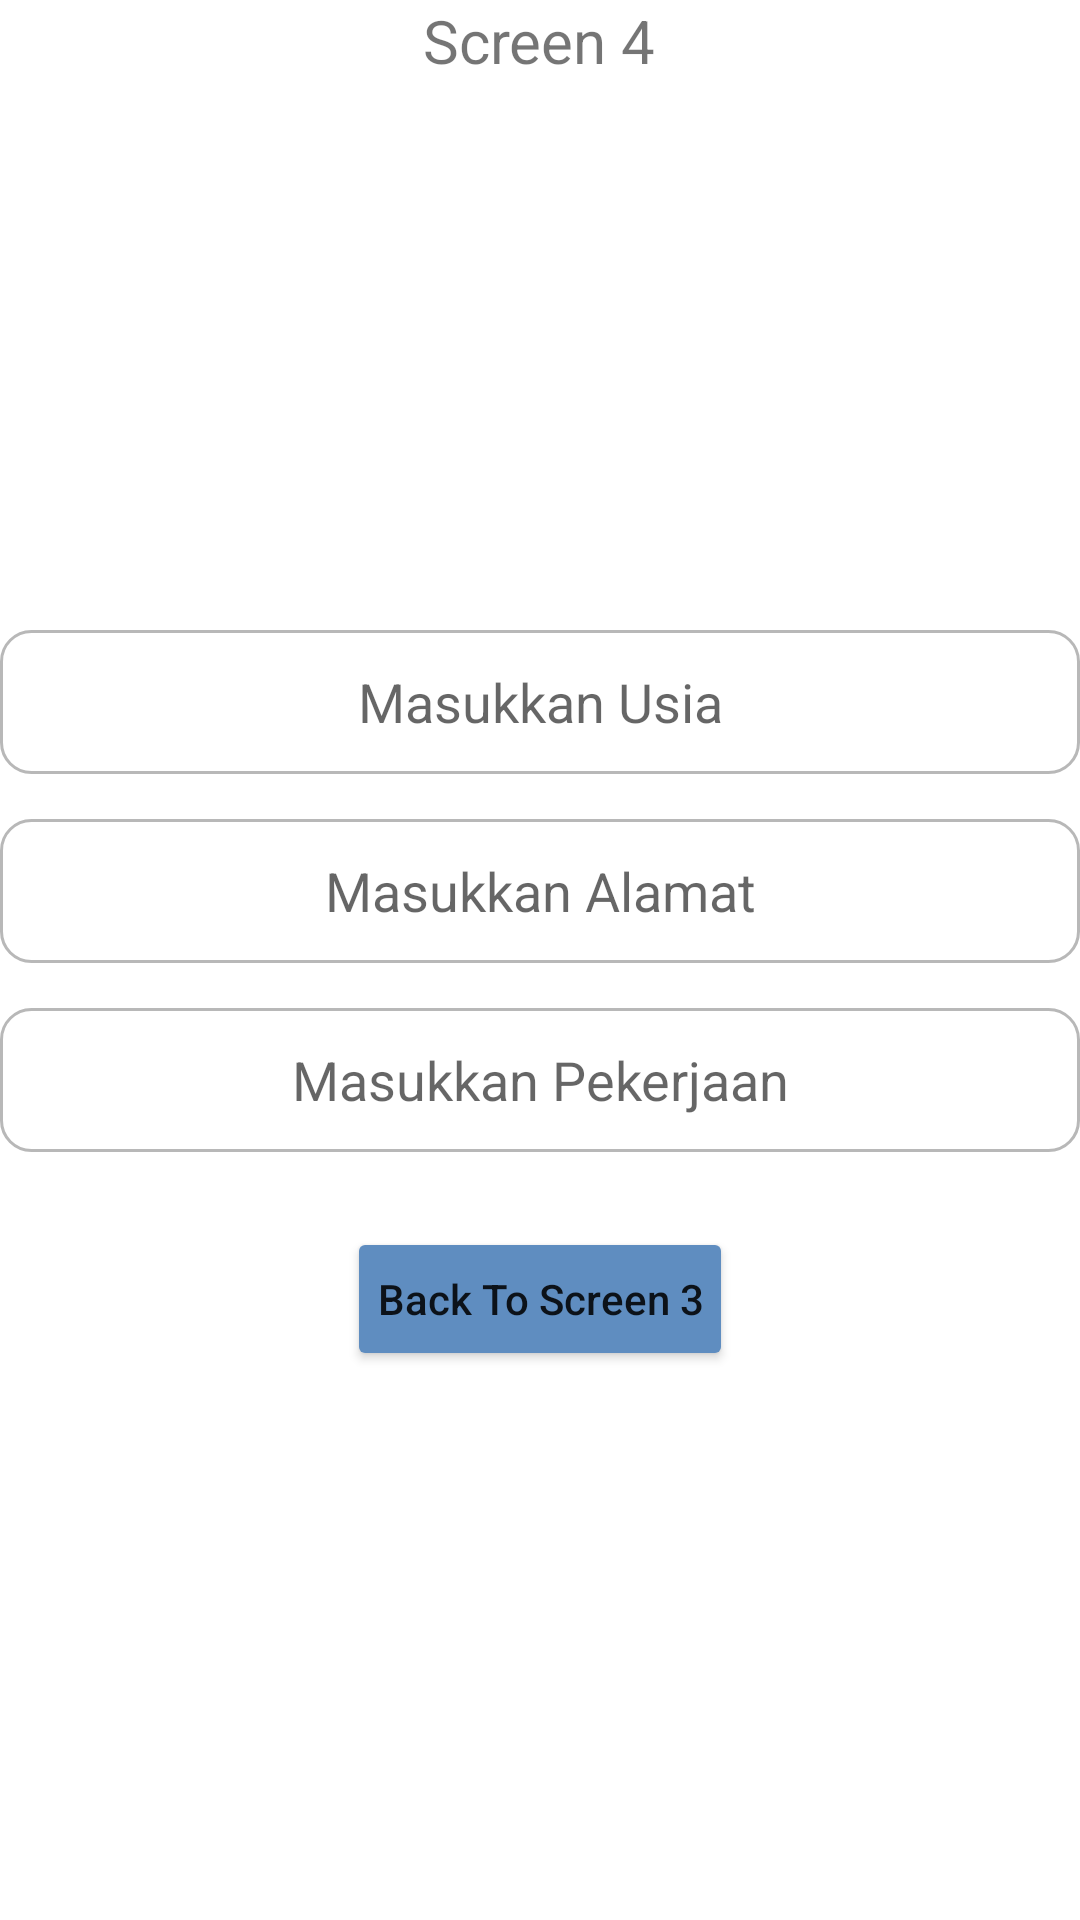

Layout XML and referenced resources for this Android screen:
<!-- AndroidManifest.xml: application theme Theme.ChallengeTiga -->
<!-- res/layout/fragment_screen_empat.xml -->
<?xml version="1.0" encoding="utf-8"?>
<LinearLayout
    android:orientation="vertical"
    android:layout_margin="25dp"
    xmlns:android="http://schemas.android.com/apk/res/android"
    xmlns:tools="http://schemas.android.com/tools"
    android:layout_width="match_parent"
    android:layout_height="match_parent"
    tools:context=".ScreenEmpatFragment">

    <TextView
        android:layout_width="wrap_content"
        android:layout_height="wrap_content"
        android:text="Screen 4"
        android:textSize="20sp"
        android:layout_gravity="center_horizontal"/>

    <LinearLayout
        android:layout_width="match_parent"
        android:layout_height="match_parent"
        android:orientation="vertical"
        android:gravity="center">

        <EditText
            android:id="@+id/et_usia"
            android:layout_width="match_parent"
            android:layout_height="wrap_content"
            android:minHeight="48dp"
            android:hint="@string/et_masukkan_usia"
            android:inputType="number"
            android:padding="10dp"
            android:background="@drawable/rounded"
            android:layout_marginBottom="15dp"
            android:textAlignment="center"
            android:importantForAutofill="no" />

        <EditText
            android:id="@+id/et_alamat"
            android:layout_width="match_parent"
            android:layout_height="wrap_content"
            android:minHeight="48dp"
            android:hint="@string/et_masukkan_alamat"
            android:padding="10dp"
            android:inputType="text"
            android:background="@drawable/rounded"
            android:layout_marginBottom="15dp"
            android:textAlignment="center"
            android:importantForAutofill="no" />

        <EditText
            android:id="@+id/et_pekerjaan"
            android:layout_width="match_parent"
            android:layout_height="wrap_content"
            android:minHeight="48dp"
            android:hint="@string/et_masukkan_pekerjaan"
            android:padding="10dp"
            android:inputType="text"
            android:background="@drawable/rounded"
            android:layout_marginBottom="15dp"
            android:textAlignment="center"
            android:importantForAutofill="no" />

        <Button
            android:id="@+id/btn_backtoscreen3"
            android:layout_width="wrap_content"
            android:layout_height="wrap_content"
            android:backgroundTint="@color/blue"
            android:textAllCaps="false"
            android:padding="10dp"
            android:text="@string/back_to_screen_3"
            android:layout_marginTop="10dp"/>

    </LinearLayout>

</LinearLayout>
<!-- resources referenced by this layout -->
<resources>
  <color name="blue">#5F8DC0</color>
  <!-- drawable rounded (drawable) -->
  <?xml version="1.0" encoding="utf-8"?>
  <shape xmlns:android="http://schemas.android.com/apk/res/android"
      android:shape="rectangle">
  
      <stroke
          android:color="#B8B8B8"
          android:width="1dp"/>
  
      <corners
          android:radius="10dp"/>
  
  </shape>
  <string name="back_to_screen_3">Back To Screen 3</string>
  <string name="et_masukkan_alamat">Masukkan Alamat</string>
  <string name="et_masukkan_pekerjaan">Masukkan Pekerjaan</string>
  <string name="et_masukkan_usia">Masukkan Usia</string>
  <style name="Theme.ChallengeTiga" parent="Theme.MaterialComponents.DayNight.DarkActionBar">
          
          <item name="colorPrimary">@color/purple_500</item>
          <item name="colorPrimaryVariant">@color/purple_700</item>
          <item name="colorOnPrimary">@color/white</item>
          
          <item name="colorSecondary">@color/teal_200</item>
          <item name="colorSecondaryVariant">@color/teal_700</item>
          <item name="colorOnSecondary">@color/black</item>
          
          <item name="android:statusBarColor" tools:targetApi="l">?attr/colorPrimaryVariant</item>
          
      </style>
  <color name="purple_500">#FF6200EE</color>
  <color name="purple_700">#FF3700B3</color>
  <color name="white">#FFFFFFFF</color>
  <color name="teal_200">#FF03DAC5</color>
  <color name="teal_700">#FF018786</color>
  <color name="black">#FF000000</color>
</resources>
